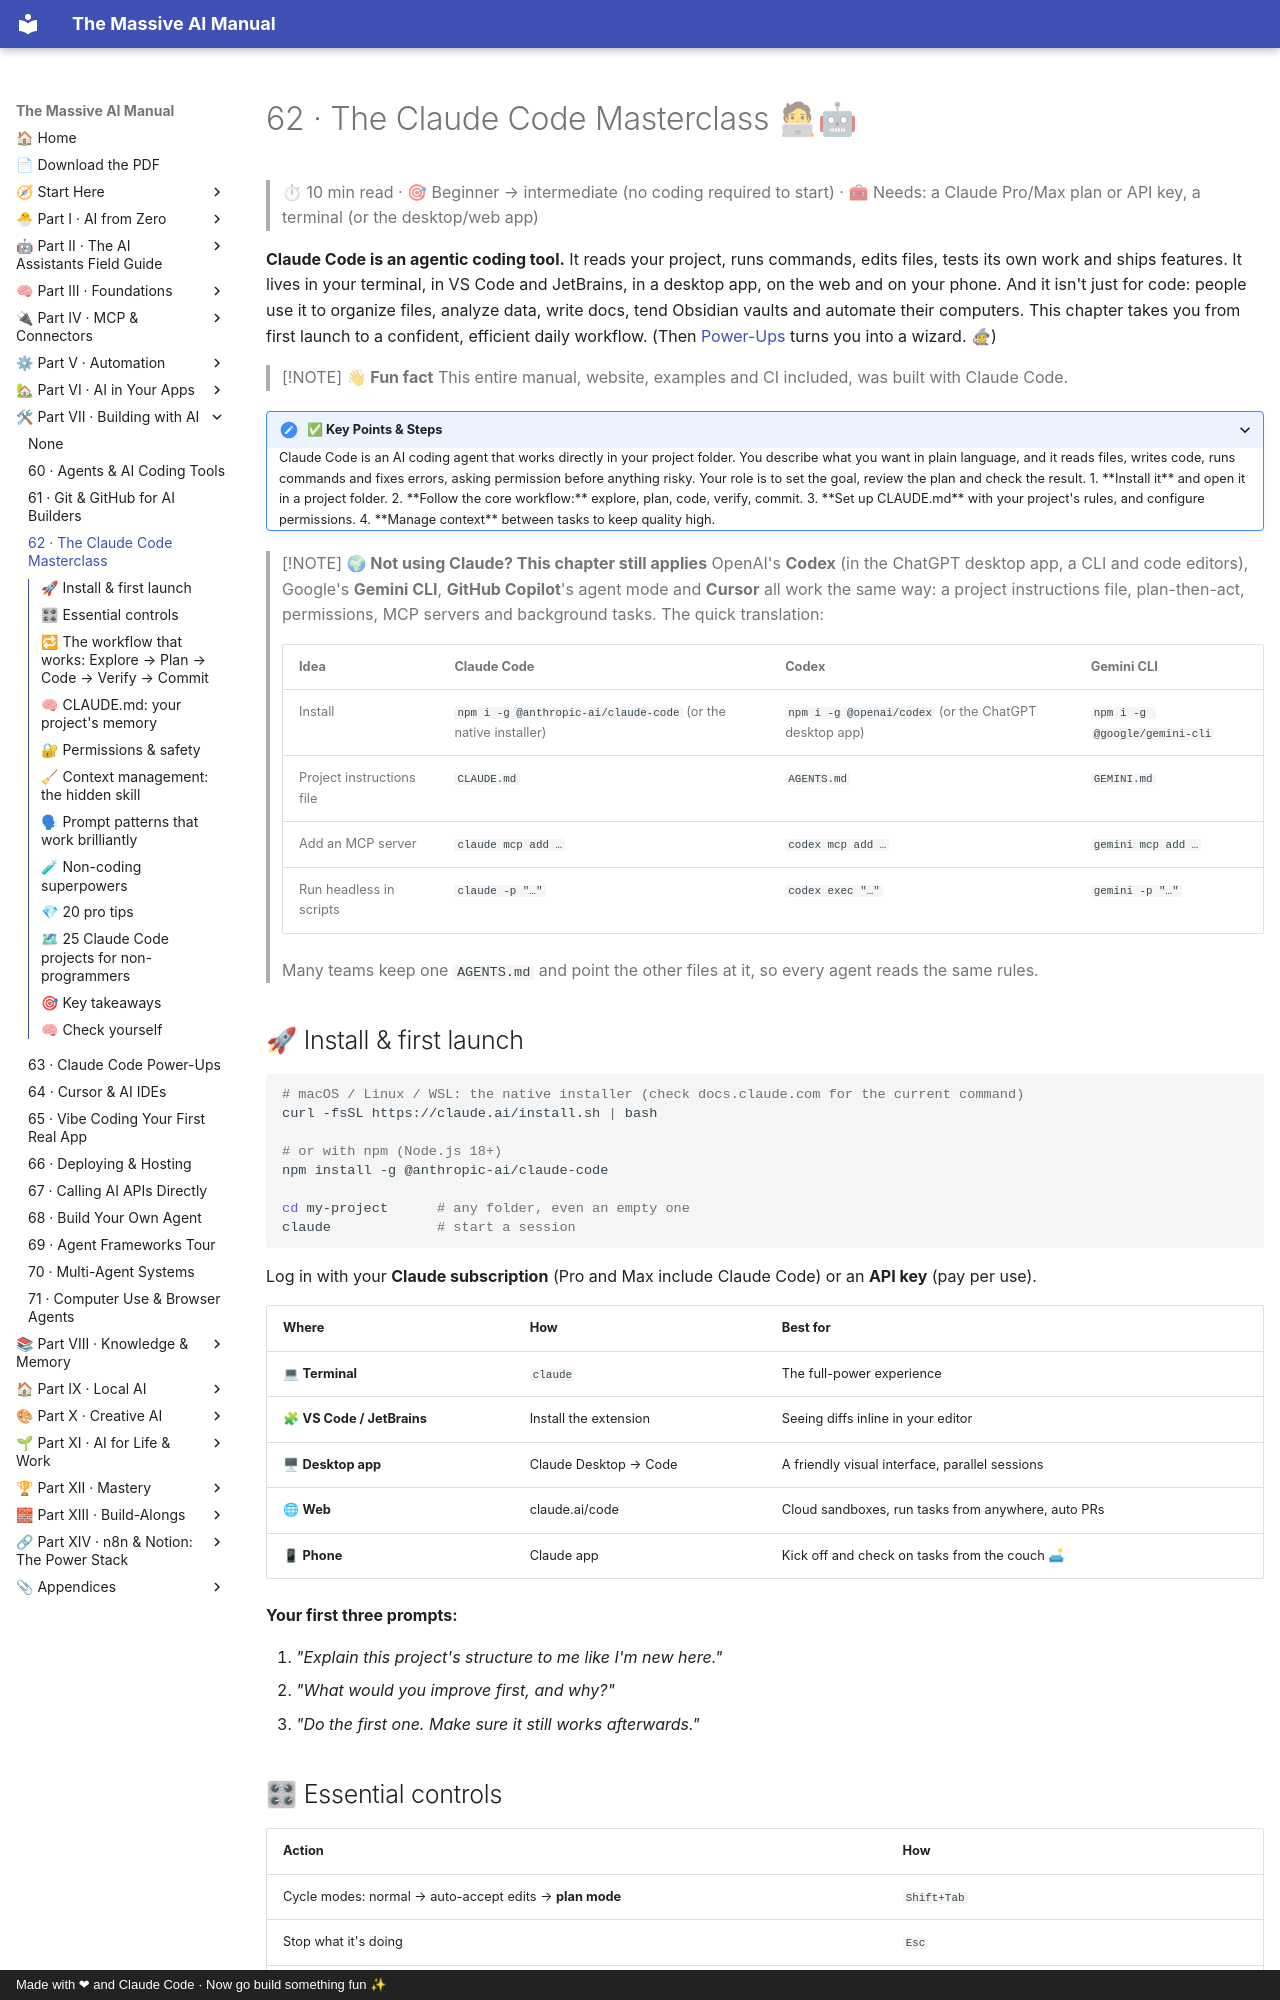

repository: Axmann8/AI_For_Advanced_Beginners · page: part-7-building-with-ai/62-claude-code-masterclass/index.html · generator: mkdocs · copyright: Made with ❤ and Claude Code · Now go build something fun ✨

# 62 · The Claude Code Masterclass 🧑💻🤖

> ⏱ 10 min read · 🎯 Beginner → intermediate (no coding required to start) · 🧰 Needs: a Claude Pro/Max plan or API key, a terminal (or the desktop/web app)

**Claude Code is an agentic coding tool.** It reads your project, runs commands, edits files, tests its own work and ships
features. It lives in your terminal, in VS Code and JetBrains, in a desktop app, on the web and on your phone. And it isn't
just for code: people use it to organize files, analyze data, write docs, tend Obsidian vaults and automate their computers.
This chapter takes you from first launch to a confident, efficient daily workflow. (Then [Power-Ups](63-claude-code-power-ups.md)
turns you into a wizard. 🧙)

> [!NOTE]
> **👋 Fun fact**
> This entire manual, website, examples and CI included, was built with Claude Code.

<details class="keypoints" open>
<summary>✅ Key Points & Steps</summary>

Claude Code is an AI coding agent that works directly in your project folder. You describe what you want in plain language, and it reads files, writes code, runs commands and fixes errors, asking permission before anything risky. Your role is to set the goal, review the plan and check the result.

1. **Install it** and open it in a project folder.
2. **Follow the core workflow:** explore, plan, code, verify, commit.
3. **Set up CLAUDE.md** with your project's rules, and configure permissions.
4. **Manage context** between tasks to keep quality high.

</details>

<!-- in-this-chapter -->

> [!NOTE]
> **🌍 Not using Claude? This chapter still applies**
> OpenAI's **Codex** (in the ChatGPT desktop app, a CLI and code editors), Google's **Gemini CLI**, **GitHub Copilot**'s
> agent mode and **Cursor** all work the same way: a project instructions file, plan-then-act, permissions, MCP
> servers and background tasks. The quick translation:
>
> | Idea | Claude Code | Codex | Gemini CLI |
> |---|---|---|---|
> | Install | `npm i -g @anthropic-ai/claude-code` (or the native installer) | `npm i -g @openai/codex` (or the ChatGPT desktop app) | `npm i -g @google/gemini-cli` |
> | Project instructions file | `CLAUDE.md` | `AGENTS.md` | `GEMINI.md` |
> | Add an MCP server | `claude mcp add …` | `codex mcp add …` | `gemini mcp add …` |
> | Run headless in scripts | `claude -p "…"` | `codex exec "…"` | `gemini -p "…"` |
>
> Many teams keep one `AGENTS.md` and point the other files at it, so every agent reads the same rules.
